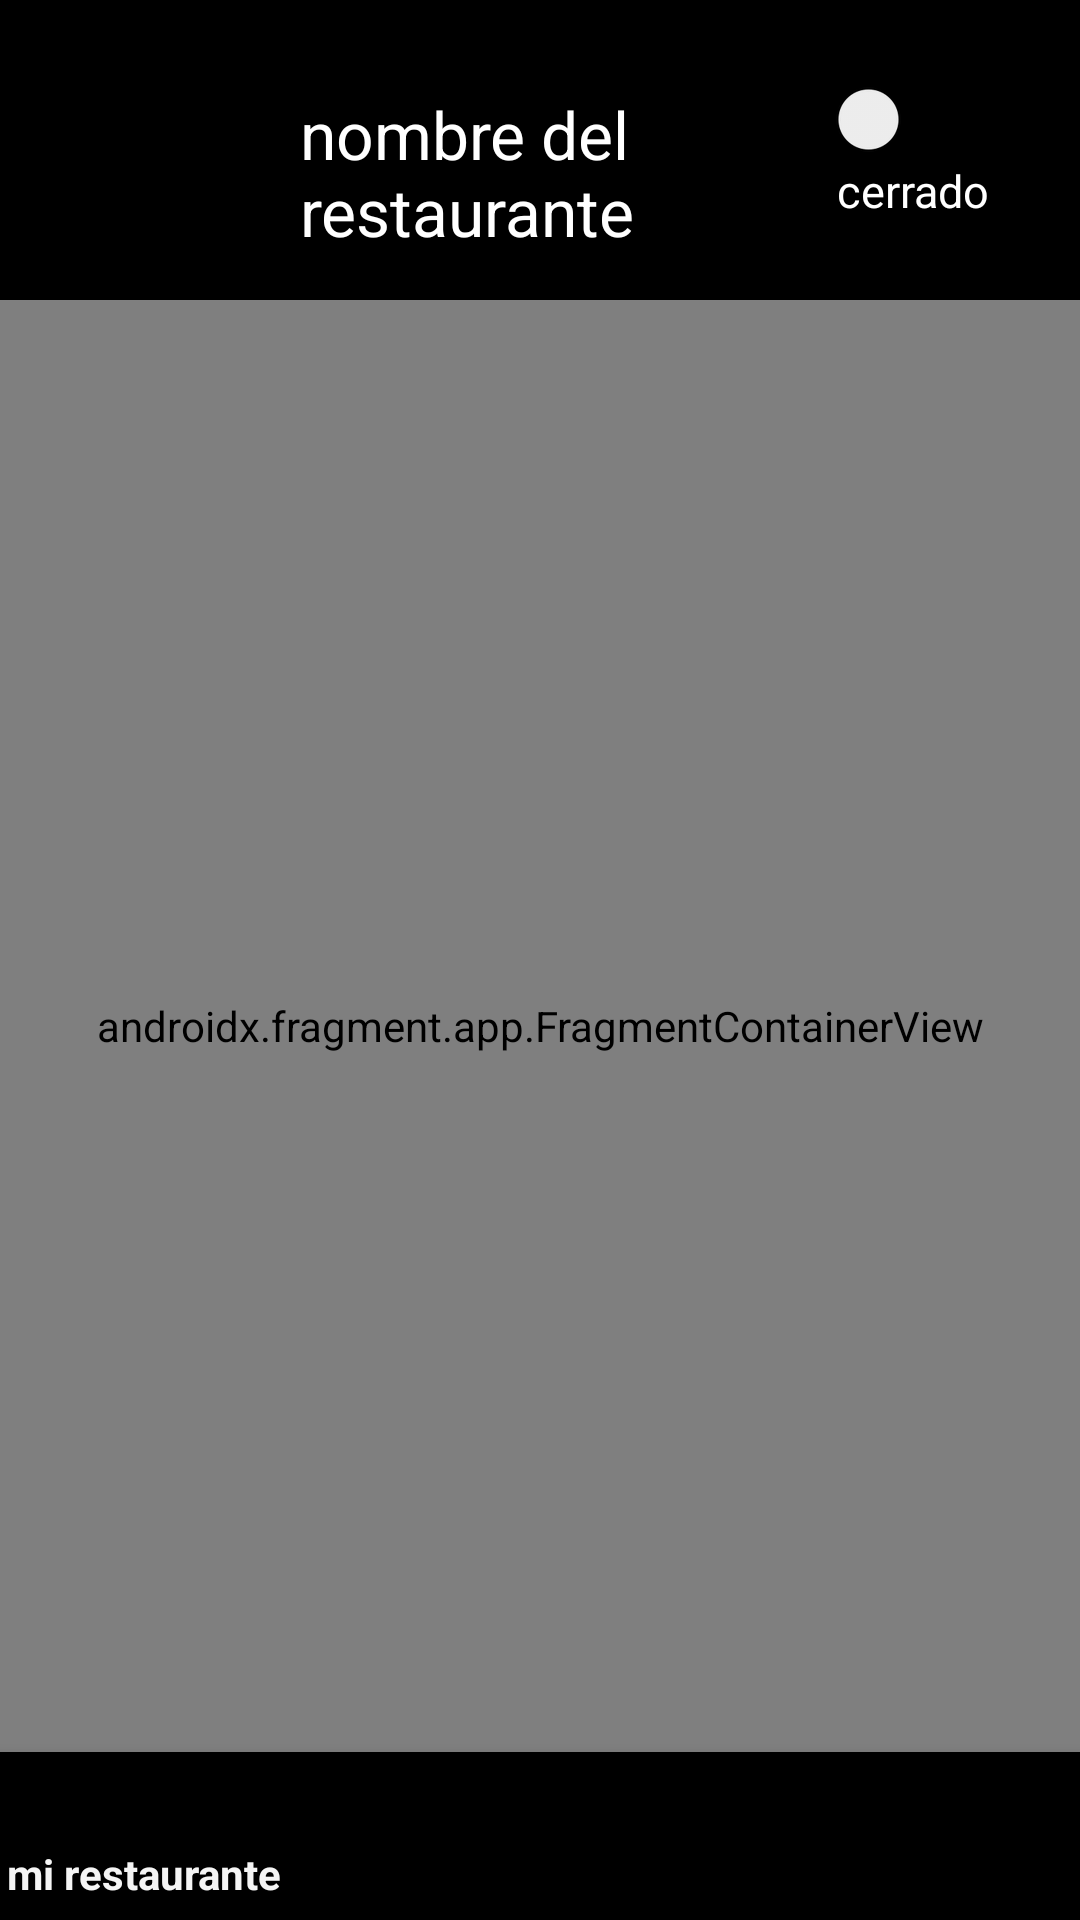

Produce the Android XML layout that renders to this screen, including the resource entries it uses.
<!-- AndroidManifest.xml: application theme Theme.FOOFMAPS -->
<!-- res/layout/activity_vista_dueno2.xml -->
<RelativeLayout xmlns:android="http://schemas.android.com/apk/res/android"
    xmlns:tools="http://schemas.android.com/tools"
    xmlns:app="http://schemas.android.com/apk/res-auto"
    android:orientation="vertical"
    android:layout_width="match_parent"
    android:layout_height="match_parent"
    tools:context=".dueño.vista_dueno"
    >

    
    <LinearLayout
        android:id="@+id/bannertop"
        android:layout_width="match_parent"
        android:layout_height="wrap_content"
        android:orientation="horizontal"
        android:background="@color/black"
        android:paddingTop="10dp"
        android:paddingStart="10dp"
        android:paddingEnd="20dp"
        android:paddingBottom="10dp">

        
        <ImageView
            android:id="@+id/icono_res"
            android:layout_width="80dp"
            android:layout_height="80dp"
            android:layout_gravity="center_vertical"
            />

        
        <TextView
            android:id="@+id/nom_rest"
            android:layout_width="0dp"
            android:layout_weight="1"
            android:layout_height="wrap_content"
            android:text="nombre del restaurante"
            android:textSize="22sp"
            android:textColor="@color/white"
            android:gravity="center_vertical"
            android:paddingTop="20dp"
            android:paddingStart="10dp"
            />

        
        <LinearLayout
            android:layout_width="wrap_content"
            android:layout_height="wrap_content"
            android:orientation="vertical"
            android:layout_gravity="end|center_vertical">

            
            <Switch
                android:id="@+id/boton_estado_rest"
                android:layout_width="wrap_content"
                android:layout_height="wrap_content"
                android:layout_gravity="end"
                android:paddingEnd="10dp"
                />

            
            <TextView
                android:id="@+id/estado_rest"
                android:layout_width="wrap_content"
                android:layout_height="wrap_content"
                android:layout_gravity="end"
                android:text="cerrado"
                android:textColor="@color/white"
                android:textSize="15dp"
                android:paddingEnd="10dp"
                />
        </LinearLayout>
    </LinearLayout>

    
    <androidx.fragment.app.FragmentContainerView
        android:id="@+id/map_dueno"
        android:name="com.google.android.gms.maps.SupportMapFragment"
        android:layout_width="match_parent"
        android:layout_height="match_parent"
        android:layout_above="@id/navbar"
        android:layout_below="@id/bannertop"
        />

    
    <com.google.android.material.bottomnavigation.BottomNavigationView
        android:id="@+id/navbar"
        android:layout_width="match_parent"
        android:layout_height="wrap_content"
        android:layout_alignParentBottom="true"
        app:menu="@menu/bottom_navigation_menu_dueno" />

</RelativeLayout>
<!-- resources referenced by this layout -->
<resources>
  <color name="black">#000000</color>
  <color name="white">#FFFFFFFF</color>
  <style name="Theme.FOOFMAPS" parent="Base.Theme.FOOFMAPS" />
  <style name="Base.Theme.FOOFMAPS" parent="Theme.AppCompat.Light.NoActionBar">
          
      </style>
</resources>
